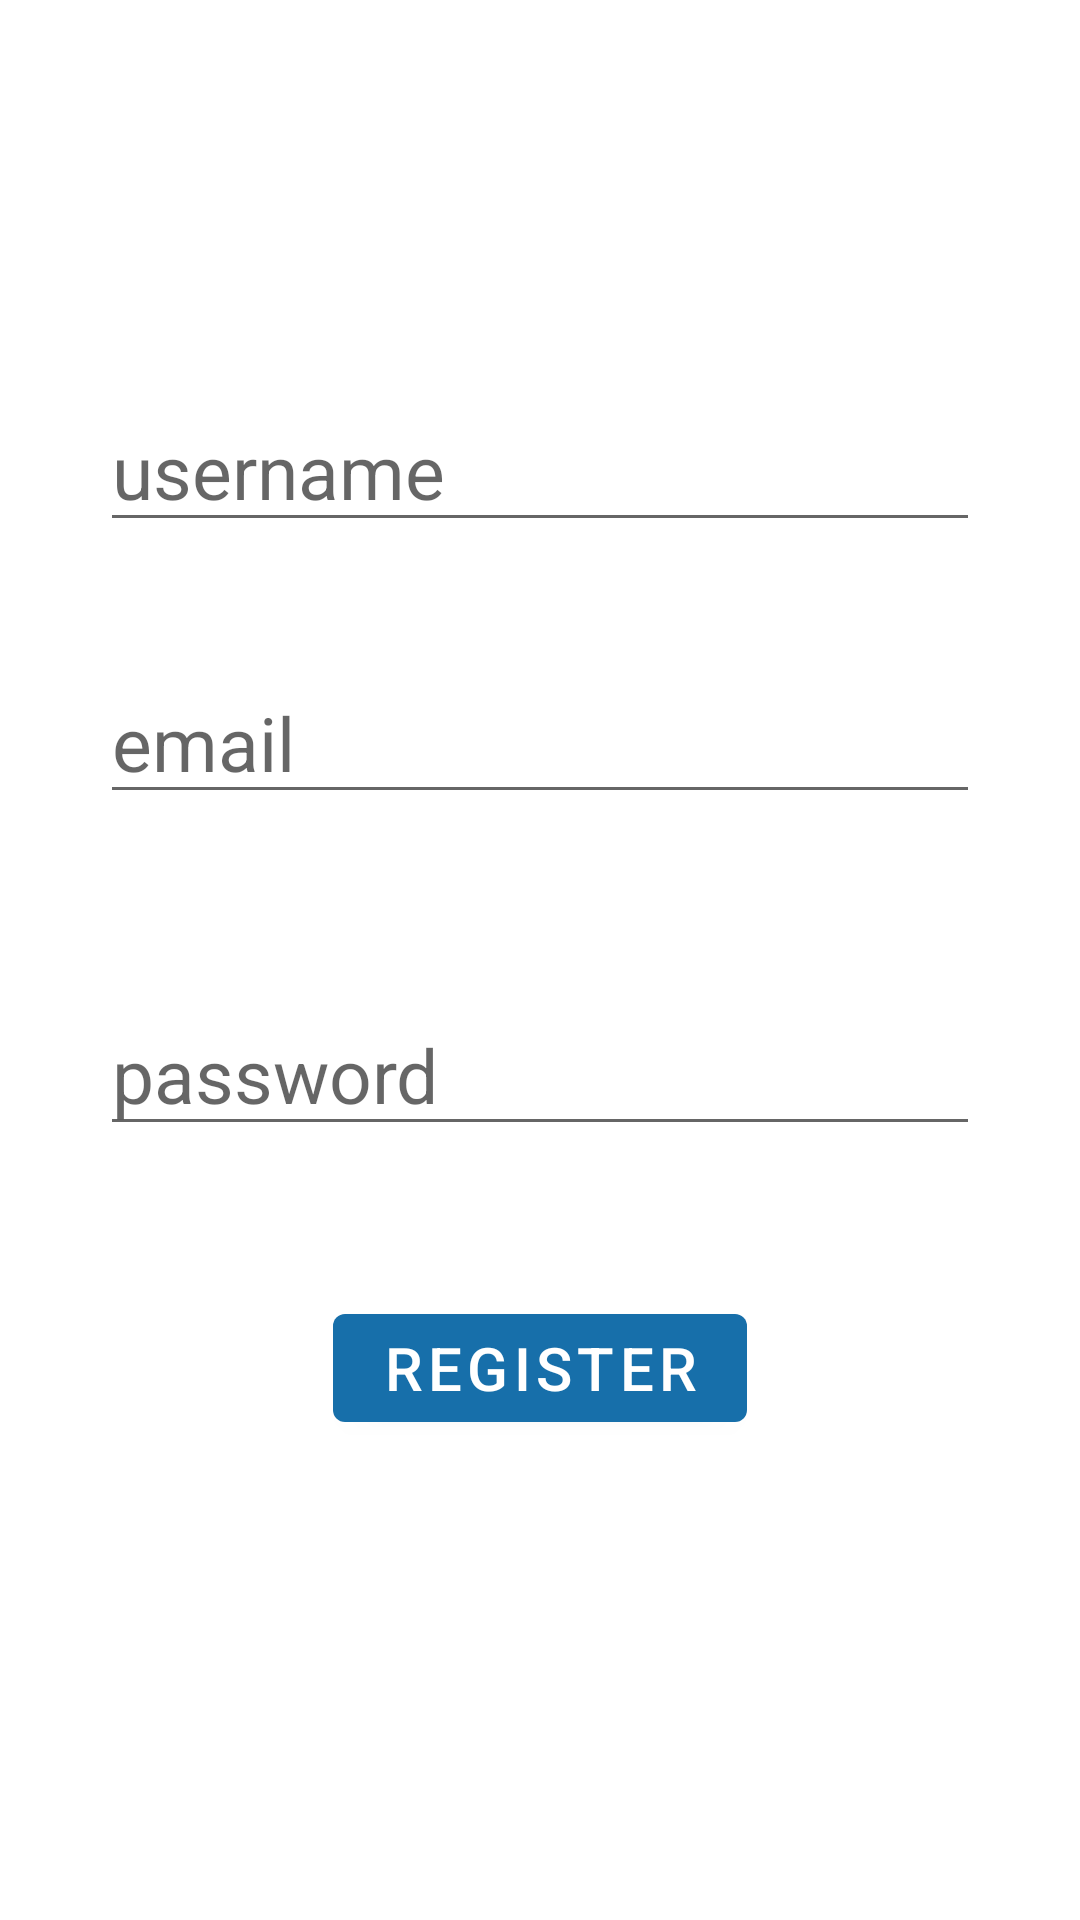

The Android layout XML behind this screen, and the referenced resources:
<!-- AndroidManifest.xml: application theme Theme.NewsApp -->
<!-- res/layout/activity_register.xml -->
<?xml version="1.0" encoding="utf-8"?>
<com.google.android.material.circularreveal.CircularRevealFrameLayout xmlns:android="http://schemas.android.com/apk/res/android"
    android:id="@+id/register_layout"
    android:layout_width="match_parent"
    android:layout_height="match_parent"
    android:orientation="vertical">

    <androidx.core.widget.NestedScrollView
        android:id="@+id/register_scroller"
        android:layout_width="match_parent"
        android:layout_height="match_parent"
        android:fillViewport="true">

        <LinearLayout
            android:id="@+id/register_inner_layout"
            android:layout_width="match_parent"
            android:layout_height="wrap_content"
            android:orientation="vertical">

            <com.google.android.material.textfield.TextInputEditText
                android:id="@+id/username_input"
                android:layout_width="wrap_content"
                android:layout_height="wrap_content"
                android:layout_gravity="center"
                android:layout_marginTop="130dp"
                android:ems="10"
                android:hint="@string/username_entry_hint"
                android:inputType="textPersonName"
                android:textSize="25sp" />

            <com.google.android.material.textfield.TextInputEditText
                android:id="@+id/email_input"
                android:layout_width="wrap_content"
                android:layout_height="wrap_content"
                android:layout_gravity="center"
                android:layout_marginTop="40dp"
                android:ems="10"
                android:hint="@string/email_hint"
                android:inputType="textPersonName"
                android:textSize="25sp" />

            <com.google.android.material.textfield.TextInputEditText
                android:id="@+id/password_input"
                android:layout_width="wrap_content"
                android:layout_height="wrap_content"
                android:layout_gravity="center"
                android:layout_marginTop="60dp"
                android:ems="10"
                android:hint="@string/password_entry_hint"
                android:inputType="textPassword"
                android:textSize="25sp" />

            <com.google.android.material.button.MaterialButton
                android:id="@+id/register_button"
                android:layout_width="wrap_content"
                android:layout_height="wrap_content"
                android:layout_gravity="center"
                android:layout_marginTop="50dp"
                android:text="@string/register_button_message"
                android:textSize="20sp" />
        </LinearLayout>
    </androidx.core.widget.NestedScrollView>

</com.google.android.material.circularreveal.CircularRevealFrameLayout>
<!-- resources referenced by this layout -->
<resources>
  <string name="email_hint">email</string>
  <string name="password_entry_hint">password</string>
  <string name="register_button_message">Register</string>
  <string name="username_entry_hint">username</string>
  <style name="Theme.NewsApp" parent="Theme.MaterialComponents.DayNight.NoActionBar">
          
          <item name="colorPrimary">@color/blue2</item>
          <item name="colorPrimaryVariant">@color/blue1</item>
          <item name="colorOnPrimary">@color/white</item>
          
          <item name="colorSecondary">@color/blue3</item>
          <item name="colorSecondaryVariant">@color/blue5</item>
          <item name="colorOnSecondary">@color/black</item>
          
          <item name="android:statusBarColor">?attr/colorPrimaryVariant</item>
          
      </style>
  <color name="blue2">#176FAA</color>
  <color name="blue1">#3785C1</color>
  <color name="white">#FFFFFFFF</color>
  <color name="blue3">#1AC1F4</color>
  <color name="blue5">#124C7A</color>
  <color name="black">#FF000000</color>
</resources>
